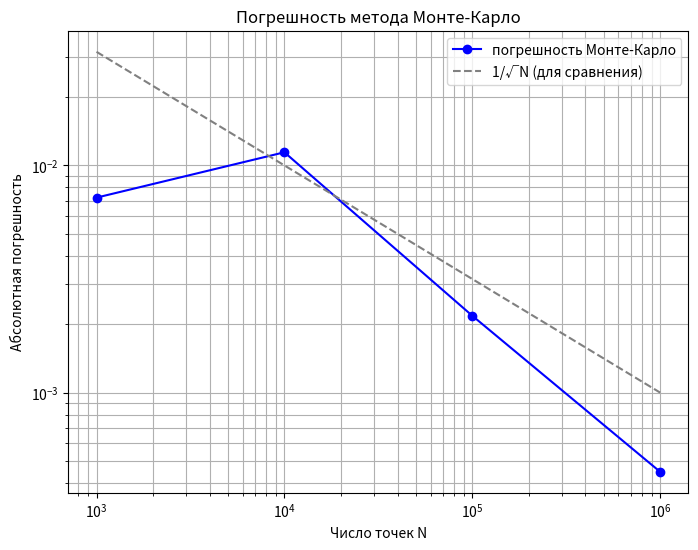

Here is the Python script that generated this plot:

import numpy as np
import matplotlib.pyplot as plt
from scipy.integrate import quad, dblquad

value1, err1 = quad(lambda x: x * np.sin(x), 0, np.pi)
exact1 = np.pi

print("Интеграл 1: x*sin(x) от 0 до pi")
print("  quad      =", value1)
print("  точное    =", exact1)
print("  погрешность =", abs(value1 - exact1))


value2, err2 = dblquad(lambda y, x: x + y, 0, 1, lambda x: 0, lambda x: x)
exact2 = 0.5

print("\nИнтеграл 2: (x + y) по области 0 <= y <= x <= 1")
print("  dblquad   =", value2)
print("  точное    =", exact2)
print("  погрешность =", abs(value2 - exact2))


rng = np.random.default_rng(42)   

N_values = [10 ** 3, 10 ** 4, 10 ** 5, 10 ** 6]
errors = []

print("\nМонте-Карло:")
for N in N_values:
    x = rng.random(N)
    y = rng.random(N)
    f = np.where(y <= x, x + y, 0)
    estimate = f.mean()
    error = abs(estimate - exact2)
    errors.append(error)
    print(f"  N = {N:>8}: оценка = {estimate:.6f}, погрешность = {error:.6f}")

plt.figure(figsize=(8, 6))
plt.loglog(N_values, errors, "o-", color="blue", label="погрешность Монте-Карло")


reference = 1 / np.sqrt(np.array(N_values))
plt.loglog(N_values, reference, "--", color="gray", label="1/√N (для сравнения)")

plt.title("Погрешность метода Монте-Карло")
plt.xlabel("Число точек N")
plt.ylabel("Абсолютная погрешность")
plt.grid(True, which="both")
plt.legend()

plt.savefig("task4_montecarlo.png", dpi=150)
plt.show()
